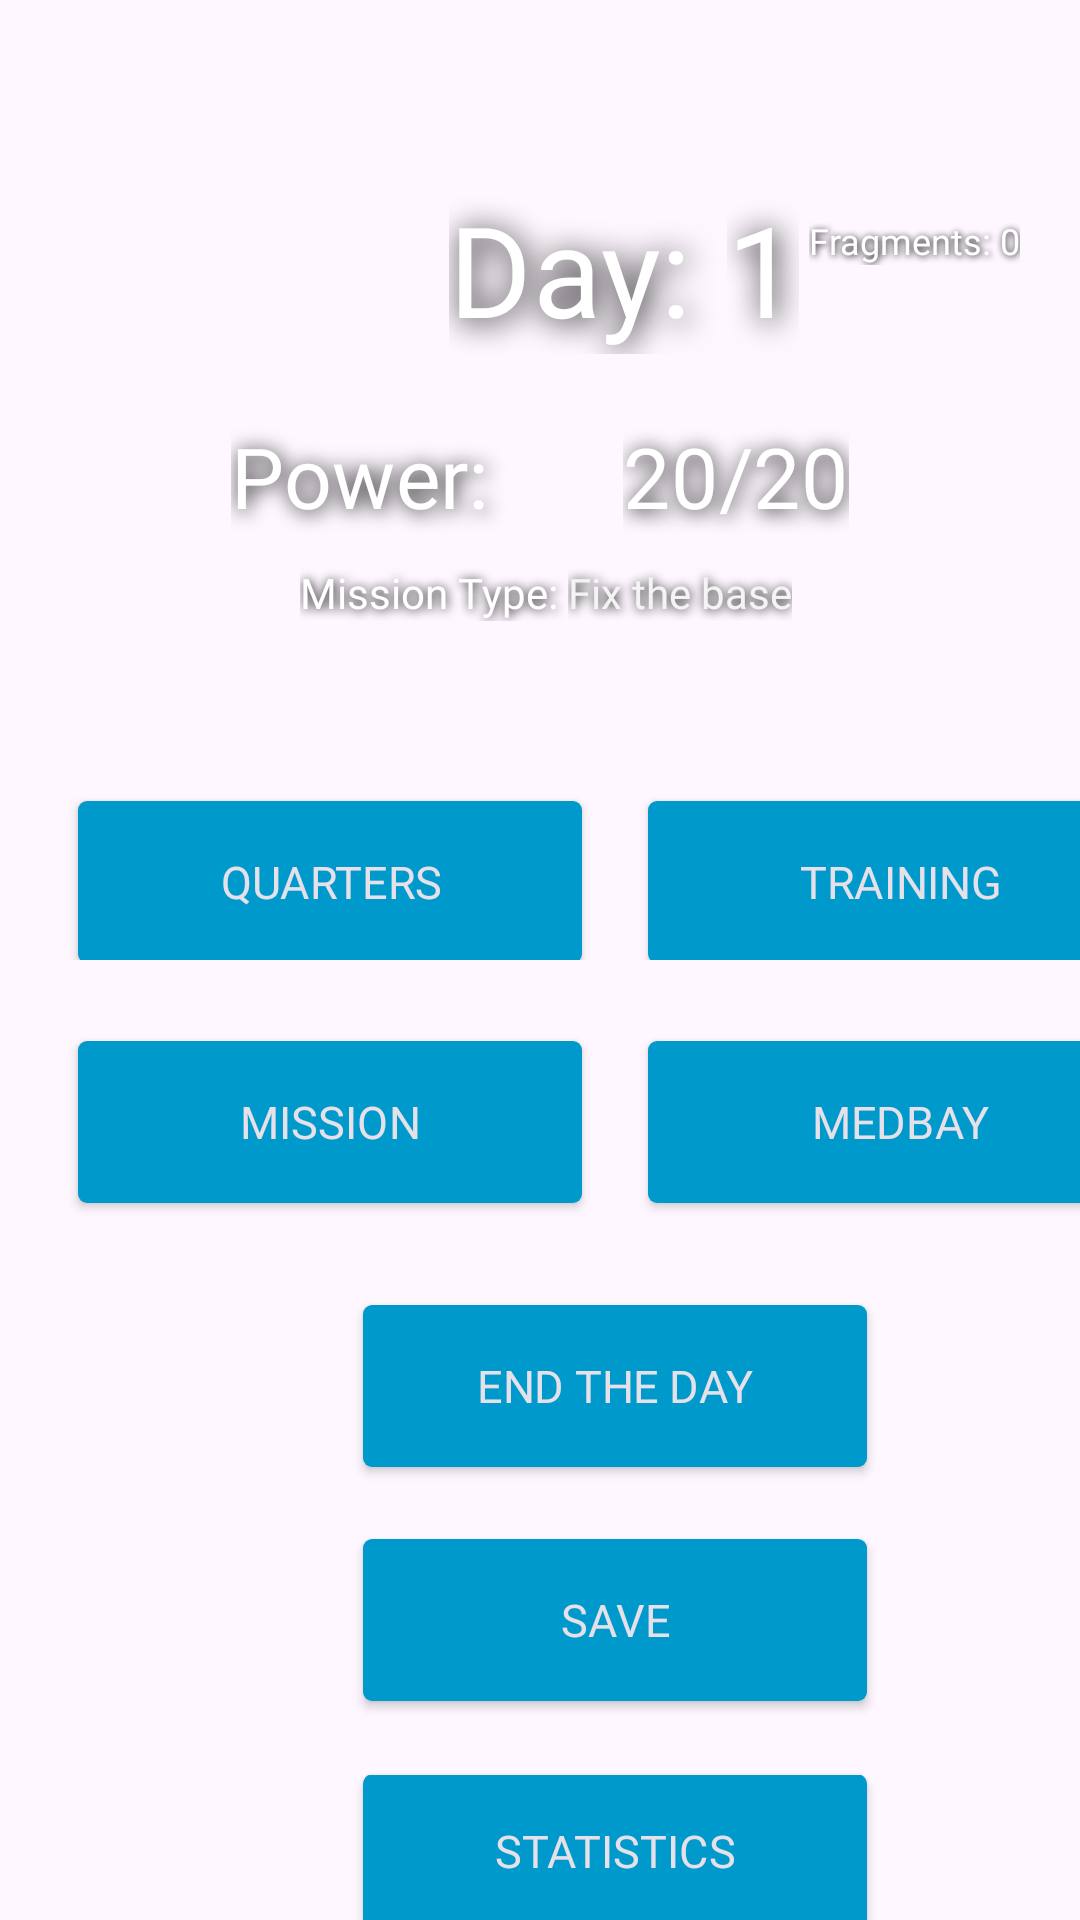

Android layout source for this screen:
<!-- AndroidManifest.xml: application theme Theme.Spacecolony -->
<!-- res/layout/activity_main_game.xml -->
<?xml version="1.0" encoding="utf-8"?>
<androidx.constraintlayout.widget.ConstraintLayout xmlns:android="http://schemas.android.com/apk/res/android"
    xmlns:app="http://schemas.android.com/apk/res-auto"
    xmlns:tools="http://schemas.android.com/tools"
    android:id="@+id/main"
    android:layout_width="match_parent"
    android:layout_height="match_parent"
    tools:context=".MainGameActivity">

    <ImageView
        android:id="@+id/backgroundLounge"
        android:layout_width="564dp"
        android:layout_height="1109dp"
        app:layout_constraintBottom_toBottomOf="parent"
        app:layout_constraintEnd_toEndOf="parent"
        app:layout_constraintHorizontal_bias="0.503"
        app:layout_constraintStart_toStartOf="parent"
        app:layout_constraintTop_toTopOf="parent"
        app:layout_constraintVertical_bias="0.637"
        app:srcCompat="@drawable/lounge" />

    <TextView
        android:id="@+id/textDay"
        android:layout_width="wrap_content"
        android:layout_height="wrap_content"
        android:layout_marginStart="180dp"
        android:layout_marginTop="80dp"
        android:fontFamily="@font/audiowide"
        android:scaleX="3"
        android:scaleY="3"
        android:text="Day: "
        android:textColor="#FFFFFF"
        app:layout_constraintStart_toStartOf="parent"
        app:layout_constraintTop_toTopOf="parent"
        android:shadowColor="#000000"
        android:shadowRadius="8"
        android:shadowDx="1"
        android:shadowDy="1"
        />

    <TextView
        android:id="@+id/screenDayCount"
        android:layout_width="wrap_content"
        android:layout_height="wrap_content"
        android:layout_marginStart="40dp"
        android:layout_marginTop="80dp"
        android:fontFamily="@font/audiowide"
        android:scaleX="3"
        android:scaleY="3"
        android:text="1"
        android:textColor="#FFFFFF"
        app:layout_constraintStart_toEndOf="@+id/textDay"
        app:layout_constraintTop_toTopOf="parent"
        android:shadowColor="#000000"
        android:shadowRadius="8"
        android:shadowDx="1"
        android:shadowDy="1"
        />

    <TextView
        android:id="@+id/textPower"
        android:layout_width="wrap_content"
        android:layout_height="wrap_content"
        android:layout_marginStart="100dp"
        android:layout_marginTop="50dp"
        android:fontFamily="@font/audiowide"
        android:scaleX="2"
        android:scaleY="2"
        android:text="Power: "
        android:textColor="#FFFFFF"
        app:layout_constraintStart_toStartOf="parent"
        app:layout_constraintTop_toBottomOf="@+id/textDay"
        android:shadowColor="#000000"
        android:shadowRadius="8"
        android:shadowDx="1"
        android:shadowDy="1"
        />

    <TextView
        android:id="@+id/screenPowerCount"
        android:layout_width="wrap_content"
        android:layout_height="wrap_content"
        android:layout_marginStart="80dp"
        android:layout_marginTop="50dp"
        android:fontFamily="@font/audiowide"
        android:scaleX="2"
        android:scaleY="2"
        android:text="20/20"
        android:textColor="#FFFFFF"
        app:layout_constraintStart_toEndOf="@+id/textPower"
        app:layout_constraintTop_toBottomOf="@+id/screenDayCount"
        android:shadowColor="#000000"
        android:shadowRadius="8"
        android:shadowDx="1"
        android:shadowDy="1"
        />

    <TextView
        android:id="@+id/textMission"
        android:layout_width="wrap_content"
        android:layout_height="wrap_content"
        android:layout_marginStart="100dp"
        android:layout_marginTop="20dp"
        android:fontFamily="@font/audiowide"
        android:scaleX="1"
        android:scaleY="1"
        android:shadowColor="#000000"
        android:shadowDx="1"
        android:shadowDy="1"
        android:shadowRadius="8"
        android:text="Mission Type: "
        android:textColor="#FFFFFF"
        app:layout_constraintStart_toStartOf="parent"
        app:layout_constraintTop_toBottomOf="@+id/textPower" />

    <TextView
        android:id="@+id/screenMission"
        android:layout_width="wrap_content"
        android:layout_height="wrap_content"
        android:layout_marginTop="20dp"
        android:fontFamily="@font/audiowide"
        android:text="Fix the base"
        android:textColor="#F4F4F4"
        app:layout_constraintStart_toEndOf="@+id/textMission"
        app:layout_constraintTop_toBottomOf="@+id/screenPowerCount"
        android:shadowColor="#000000"
        android:shadowRadius="8"
        android:shadowDx="1"
        android:shadowDy="1"
        />

    <ImageButton
        android:id="@+id/shopButton"
        android:layout_width="40dp"
        android:layout_height="40dp"
        android:layout_marginTop="24dp"
        android:layout_marginEnd="20dp"
        android:background="?attr/selectableItemBackgroundBorderless"
        app:srcCompat="@drawable/shopping_cart"
        app:tint="#FFFFFF"
        app:layout_constraintEnd_toEndOf="parent"
        app:layout_constraintTop_toTopOf="parent" />

    <TextView
        android:id="@+id/textFragmentsTop"
        android:layout_width="wrap_content"
        android:layout_height="wrap_content"
        android:layout_marginTop="8dp"
        android:layout_marginEnd="20dp"
        android:fontFamily="@font/audiowide"
        android:text="Fragments: 0"
        android:textColor="#FFFFFF"
        android:textSize="12sp"
        android:shadowColor="#000000"
        android:shadowRadius="6"
        android:shadowDx="1"
        android:shadowDy="1"
        app:layout_constraintEnd_toEndOf="parent"
        app:layout_constraintTop_toBottomOf="@id/shopButton" />

    <LinearLayout
        android:layout_width="match_parent"
        android:layout_height="match_parent"
        android:layout_marginTop="120dp"
        android:orientation="vertical"
        app:layout_constraintTop_toTopOf="parent">

        <LinearLayout
            android:layout_width="match_parent"
            android:layout_height="200dp"
            android:orientation="horizontal">

            <Button
                android:id="@+id/crewManagerButton"
                style="@style/Widget.AppCompat.Button.Colored"
                android:layout_width="120dp"
                android:layout_height="wrap_content"
                android:layout_marginStart="50dp"
                android:layout_marginTop="150dp"
                android:fontFamily="@font/audiowide"
                android:scaleX="1.5"
                android:scaleY="1.5"
                android:text="Quarters"
                android:textSize="10sp"
                app:backgroundTint="@color/mainButton" />

            <Button
                android:id="@+id/crewTrainingButton"
                style="@style/Widget.AppCompat.Button.Colored"
                android:layout_width="120dp"
                android:layout_height="wrap_content"
                android:layout_marginStart="70dp"
                android:layout_marginTop="150dp"
                android:fontFamily="@font/audiowide"
                android:scaleX="1.5"
                android:scaleY="1.5"
                android:text="Training"
                android:textSize="10sp"
                app:backgroundTint="@color/mainButton" />
        </LinearLayout>

        <LinearLayout
            android:layout_width="match_parent"
            android:layout_height="88dp"
            android:orientation="horizontal">

            <Button
                android:id="@+id/missionButton"
                style="@style/Widget.AppCompat.Button.Colored"
                android:layout_width="120dp"
                android:layout_height="wrap_content"
                android:layout_marginStart="50dp"
                android:layout_marginTop="30dp"
                android:fontFamily="@font/audiowide"
                android:scaleX="1.5"
                android:scaleY="1.5"
                android:text="Mission"
                android:textSize="10sp"
                app:backgroundTint="@color/mainButton" />

            <Button
                android:id="@+id/medbayButton"
                style="@style/Widget.AppCompat.Button.Colored"
                android:layout_width="120dp"
                android:layout_height="wrap_content"
                android:layout_marginStart="70dp"
                android:layout_marginTop="30dp"
                android:fontFamily="@font/audiowide"
                android:scaleX="1.5"
                android:scaleY="1.5"
                android:text="Medbay"
                android:textSize="10sp"
                app:backgroundTint="@color/mainButton" />
        </LinearLayout>

        <Button
            android:id="@+id/endDayButton"
            style="@style/Widget.AppCompat.Button.Colored"
            android:layout_width="120dp"
            android:layout_height="wrap_content"
            android:layout_marginStart="145dp"
            android:layout_marginTop="30dp"
            android:fontFamily="@font/audiowide"
            android:scaleX="1.5"
            android:scaleY="1.5"
            android:text="End the day"
            android:textSize="10sp"
            app:backgroundTint="@color/mainButton" />

        <Button
            android:id="@+id/saveButton"
            style="@style/Widget.AppCompat.Button.Colored"
            android:layout_width="120dp"
            android:layout_height="wrap_content"
            android:layout_marginStart="145dp"
            android:layout_marginTop="30dp"
            android:fontFamily="@font/audiowide"
            android:scaleX="1.5"
            android:scaleY="1.5"
            android:text="Save"
            android:textSize="10sp"
            app:backgroundTint="@color/mainButton" />

        <Button
            android:id="@+id/statisticsButton"
            style="@style/Widget.AppCompat.Button.Colored"
            android:layout_width="120dp"
            android:layout_height="wrap_content"
            android:layout_marginStart="145dp"
            android:layout_marginTop="30dp"
            android:fontFamily="@font/audiowide"
            android:scaleX="1.5"
            android:scaleY="1.5"
            android:text="Statistics"
            android:textSize="10sp"
            app:backgroundTint="@color/mainButton" />

    </LinearLayout>

</androidx.constraintlayout.widget.ConstraintLayout>
<!-- resources referenced by this layout -->
<resources>
  <color name="mainButton">#0099cc</color>
  <style name="Theme.Spacecolony" parent="Theme.AppCompat.Light.NoActionBar">
          <item name="android:statusBarColor">@android:color/transparent</item>
          <item name="android:navigationBarColor">@android:color/transparent</item>
  
          <item name="android:windowLayoutInDisplayCutoutMode" tools:targetApi="27">shortEdges</item>
      </style>
</resources>
